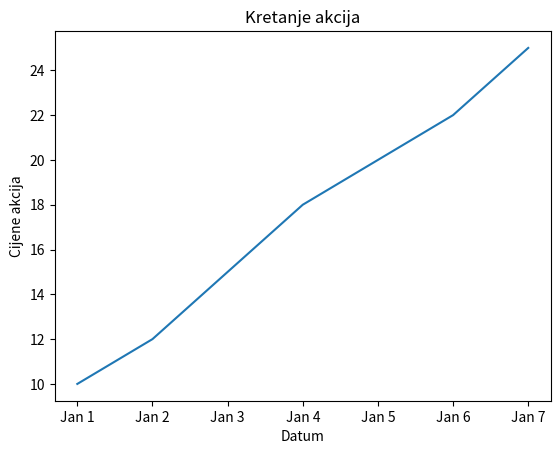

The script that saved this image:
import matplotlib.pyplot as plt 
#neko preduzece danima u januara 
stock_prices=[10,12,15,18,20,22,25]
dates=['Jan 1','Jan 2', 'Jan 3', 'Jan 4', 'Jan 5', 'Jan 6', 'Jan 7']
plt.plot(dates,stock_prices)
plt.xlabel('Datum')
plt.ylabel('Cijene akcija')
plt.title('Kretanje akcija')
plt.savefig('Akcije.png')